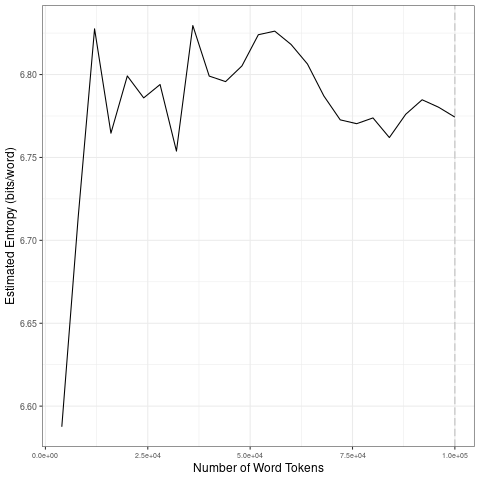

Values plotted in this chart, from the file beside it:
file, entropy.Corpus.Size, entropy.Entropy, sd.Corpus.Size, sd.SD
data/2021_by_en/2021-10-19_tokens_1-gram…, 4000, 6.588, 20000, 0.09445
data/2021_by_en/2021-10-19_tokens_1-gram…, 8000, 6.714, 40000, 0.02719
data/2021_by_en/2021-10-19_tokens_1-gram…, 12000, 6.828, 60000, 0.013
data/2021_by_en/2021-10-19_tokens_1-gram…, 16000, 6.765, 80000, 0.01507
data/2021_by_en/2021-10-19_tokens_1-gram…, 20000, 6.799, 1e+05, 0.008561
data/2021_by_en/2021-10-19_tokens_1-gram…, 24000, 6.786, 20000, 0.09445
data/2021_by_en/2021-10-19_tokens_1-gram…, 28000, 6.794, 40000, 0.02719
data/2021_by_en/2021-10-19_tokens_1-gram…, 32000, 6.754, 60000, 0.013
data/2021_by_en/2021-10-19_tokens_1-gram…, 36000, 6.83, 80000, 0.01507
data/2021_by_en/2021-10-19_tokens_1-gram…, 40000, 6.799, 1e+05, 0.008561
data/2021_by_en/2021-10-19_tokens_1-gram…, 44000, 6.796, 20000, 0.09445
data/2021_by_en/2021-10-19_tokens_1-gram…, 48000, 6.805, 40000, 0.02719
data/2021_by_en/2021-10-19_tokens_1-gram…, 52000, 6.824, 60000, 0.013
data/2021_by_en/2021-10-19_tokens_1-gram…, 56000, 6.826, 80000, 0.01507
data/2021_by_en/2021-10-19_tokens_1-gram…, 60000, 6.818, 1e+05, 0.008561
data/2021_by_en/2021-10-19_tokens_1-gram…, 64000, 6.806, 20000, 0.09445
data/2021_by_en/2021-10-19_tokens_1-gram…, 68000, 6.787, 40000, 0.02719
data/2021_by_en/2021-10-19_tokens_1-gram…, 72000, 6.773, 60000, 0.013
data/2021_by_en/2021-10-19_tokens_1-gram…, 76000, 6.77, 80000, 0.01507
data/2021_by_en/2021-10-19_tokens_1-gram…, 80000, 6.774, 1e+05, 0.008561
data/2021_by_en/2021-10-19_tokens_1-gram…, 84000, 6.762, 20000, 0.09445
data/2021_by_en/2021-10-19_tokens_1-gram…, 88000, 6.776, 40000, 0.02719
data/2021_by_en/2021-10-19_tokens_1-gram…, 92000, 6.785, 60000, 0.013
data/2021_by_en/2021-10-19_tokens_1-gram…, 96000, 6.78, 80000, 0.01507
data/2021_by_en/2021-10-19_tokens_1-gram…, 1e+05, 6.774, 1e+05, 0.008561
